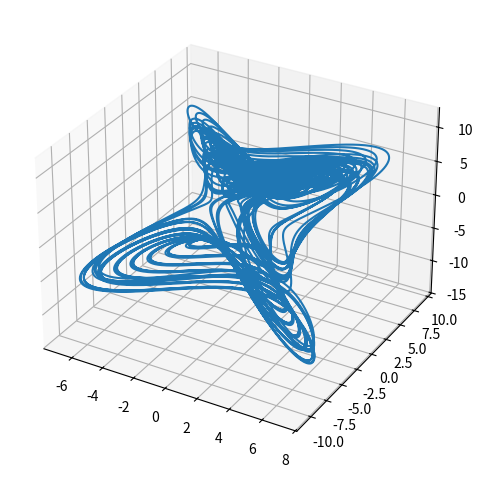
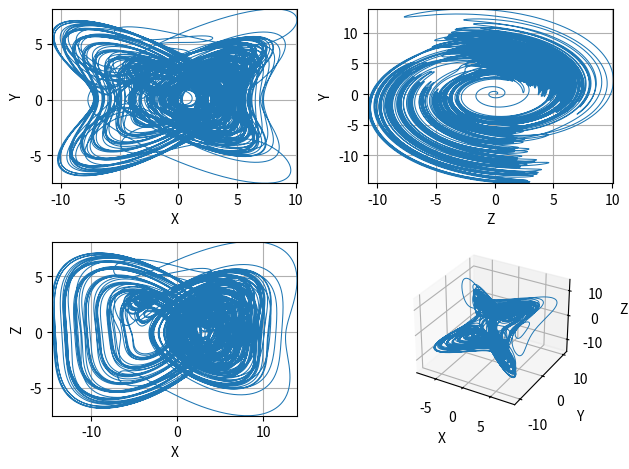

Write the Python code that produced these figures, in order.
"""Výpočet a vykreslení upraveného Lorenzova podivného atraktoru."""

# MIT License
#
# Copyright (c) 2020 Pavel Tišnovský
#
# Permission is hereby granted, free of charge, to any person obtaining a copy
# of this software and associated documentation files (the "Software"), to deal
# in the Software without restriction, including without limitation the rights
# to use, copy, modify, merge, publish, distribute, sublicense, and/or sell
# copies of the Software, and to permit persons to whom the Software is
# furnished to do so, subject to the following conditions:
#
# The above copyright notice and this permission notice shall be included in
# all copies or substantial portions of the Software.
#
# THE SOFTWARE IS PROVIDED "AS IS", WITHOUT WARRANTY OF ANY KIND, EXPRESS OR
# IMPLIED, INCLUDING BUT NOT LIMITED TO THE WARRANTIES OF MERCHANTABILITY,
# FITNESS FOR A PARTICULAR PURPOSE AND NONINFRINGEMENT. IN NO EVENT SHALL THE
# AUTHORS OR COPYRIGHT HOLDERS BE LIABLE FOR ANY CLAIM, DAMAGES OR OTHER
# LIABILITY, WHETHER IN AN ACTION OF CONTRACT, TORT OR OTHERWISE, ARISING FROM,
# OUT OF OR IN CONNECTION WITH THE SOFTWARE OR THE USE OR OTHER DEALINGS IN THE
# SOFTWARE.


# Please also see https://cdn.hipwallpaper.com/i/65/0/dP4ZTN.jpg

# In[7]:


# import všech potřebných knihoven - Numpy a Matplotlibu
import matplotlib.pyplot as plt
import numpy as np

# In[8]:


# funkce pro výpočet dalšího bodu Lorenzova mod2 atraktoru
def lorenz_mod2(x, y, z, alfa, beta, gamma, delta):
    """Výpočet dalšího bodu Lorenzove mod2 atraktoru."""
    x_dot = -alfa * x + y * y - z * z + alfa * gamma
    y_dot = x * (y - beta * z) + delta
    z_dot = -z + x * (beta * y + z)
    return x_dot, y_dot, z_dot


# In[9]:


# krok (změna času)
dt = 0.001

# celkový počet vypočtených bodů na Lorenzově atraktoru
n = 100000

# prozatím prázdné pole připravené pro výpočet
x = np.zeros((n,))
y = np.zeros((n,))
z = np.zeros((n,))


# In[10]:


# počáteční hodnoty
x[0], y[0], z[0] = (0.1, 0.1, 0)

# vlastní výpočet atraktoru
for i in range(n - 1):
    x_dot, y_dot, z_dot = lorenz_mod2(x[i], y[i], z[i], 0.9, 5.0, 9.9, 1.0)
    x[i + 1] = x[i] + x_dot * dt
    y[i + 1] = y[i] + y_dot * dt
    z[i + 1] = z[i] + z_dot * dt

fig = plt.figure()
ax = fig.add_subplot(projection="3d")

# vykreslení grafu
ax.plot(x[50000:], y[50000:], z[50000:])

# zobrazení grafu
plt.tight_layout()
plt.show()


# In[11]:


ch_3d = np.stack((x, y, z))
lim_xyz = [(np.min(ch_3d[ii]), np.max(ch_3d[ii])) for ii in range(3)]

fig2 = plt.figure("3D Coordinates")
plt.subplot(2, 2, 1)
plt.plot(y, x, linewidth=0.75)
plt.grid()
plt.xlabel("X")
plt.ylabel("Y")
plt.xlim(lim_xyz[1])
plt.ylim(lim_xyz[0])

plt.subplot(2, 2, 2)
plt.plot(y, z, linewidth=0.75)
plt.grid()
plt.xlabel("Z")
plt.ylabel("Y")
plt.xlim(lim_xyz[1])
plt.ylim(lim_xyz[2])

plt.subplot(2, 2, 3)
plt.plot(z, x, linewidth=0.75)
plt.grid()
plt.xlabel("X")
plt.ylabel("Z")
plt.xlim(lim_xyz[2])
plt.ylim(lim_xyz[0])

ax = fig2.add_subplot(2, 2, 4, projection="3d")
ax.plot(x, y, z, linewidth=0.7)
ax.set_xlabel("X")
ax.set_ylabel("Y")
ax.set_zlabel("Z")
plt.tight_layout()

plt.tight_layout()
plt.show()
